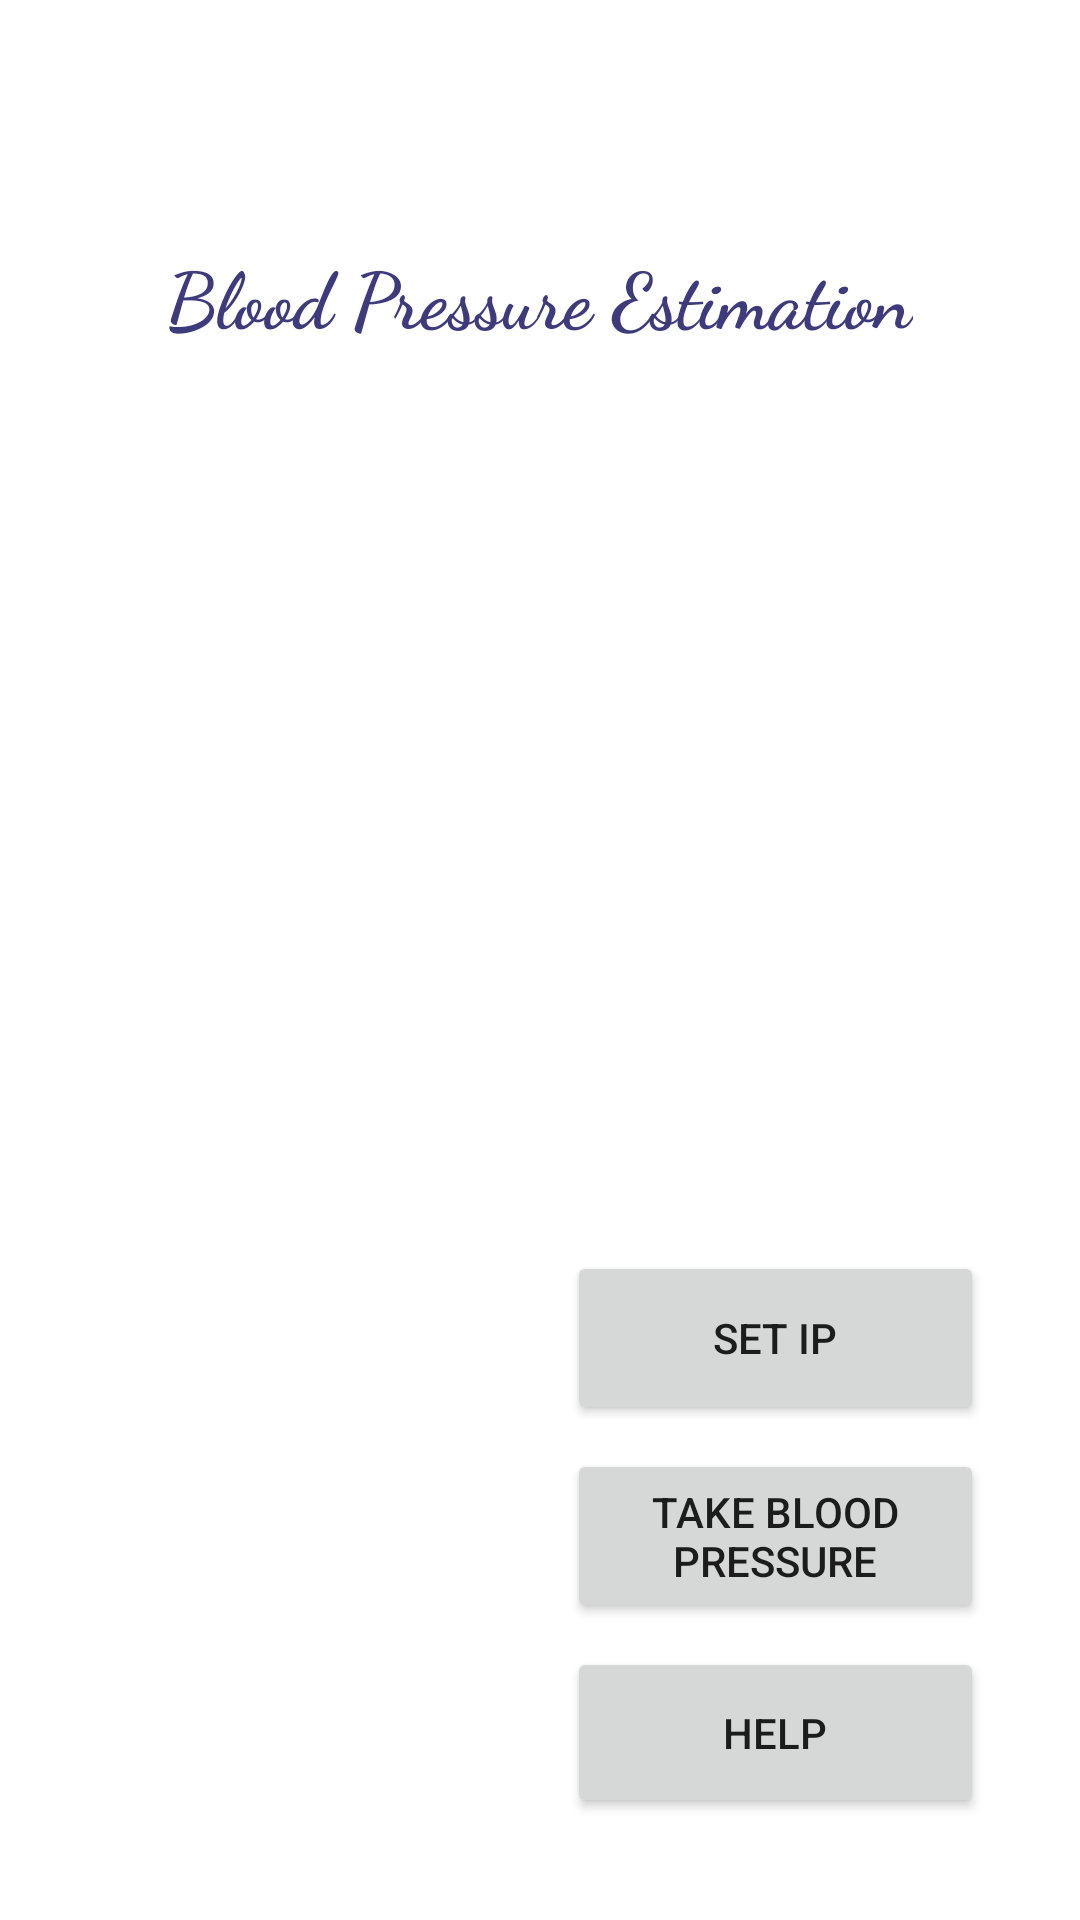

Layout XML and referenced resources for this Android screen:
<!-- AndroidManifest.xml: application theme Theme.BloodPressure -->
<!-- res/layout/activity_main.xml -->
<?xml version="1.0" encoding="utf-8"?>
<androidx.constraintlayout.widget.ConstraintLayout xmlns:android="http://schemas.android.com/apk/res/android"
    xmlns:app="http://schemas.android.com/apk/res-auto"
    xmlns:tools="http://schemas.android.com/tools"
    android:layout_width="match_parent"
    android:layout_height="match_parent"
    android:background="@color/white"
    tools:context=".activity.MainActivity">

    <TextView
        android:id="@+id/txt_title"
        android:layout_width="wrap_content"
        android:layout_height="wrap_content"
        android:fontFamily="cursive"
        android:text="Blood Pressure Estimation"
        android:textColor="#3D3B7C"
        android:textSize="26sp"
        android:textStyle="bold"
        app:layout_constraintBottom_toBottomOf="parent"
        app:layout_constraintHorizontal_bias="0.498"
        app:layout_constraintLeft_toLeftOf="parent"
        app:layout_constraintRight_toRightOf="parent"
        app:layout_constraintTop_toTopOf="parent"
        app:layout_constraintVertical_bias="0.133" />

    <Button
        android:id="@+id/btn_camera"
        android:layout_width="139dp"
        android:layout_height="58dp"
        android:layout_marginEnd="32dp"
        android:layout_marginRight="32dp"
        android:layout_marginBottom="8dp"
        android:text="Take Blood Pressure"
        app:layout_constraintBottom_toTopOf="@+id/btn_help"
        app:layout_constraintEnd_toEndOf="parent" />

    <Button
        android:id="@+id/btn_ip"
        android:layout_width="139dp"
        android:layout_height="58dp"
        android:layout_marginEnd="32dp"
        android:layout_marginRight="32dp"
        android:layout_marginBottom="8dp"
        android:text="Set IP"
        app:layout_constraintBottom_toTopOf="@+id/btn_camera"
        app:layout_constraintEnd_toEndOf="parent" />

    <Button
        android:id="@+id/btn_help"
        android:layout_width="0dp"
        android:layout_height="57dp"
        android:layout_marginBottom="34dp"
        android:text="Help"
        app:layout_constraintBottom_toBottomOf="parent"
        app:layout_constraintEnd_toEndOf="@+id/btn_camera"
        app:layout_constraintStart_toStartOf="@+id/btn_camera" />

</androidx.constraintlayout.widget.ConstraintLayout>
<!-- resources referenced by this layout -->
<resources>
  <color name="white">#FFFFFFFF</color>
  <style name="Theme.BloodPressure" parent="Theme.MaterialComponents.DayNight.DarkActionBar">
          
          <item name="colorPrimary">@color/purple_500</item>
          <item name="colorPrimaryVariant">@color/purple_700</item>
          <item name="colorOnPrimary">@color/white</item>
          
          <item name="colorSecondary">@color/teal_200</item>
          <item name="colorSecondaryVariant">@color/teal_700</item>
          <item name="colorOnSecondary">@color/black</item>
          
          <item name="android:statusBarColor" tools:targetApi="l">?attr/colorPrimaryVariant</item>
          
      </style>
  <color name="purple_500">#5A47C5</color>
  <color name="purple_700">#000000</color>
  <color name="teal_200">#A373F8</color>
  <color name="teal_700">#673AB7</color>
  <color name="black">#FF000000</color>
</resources>
